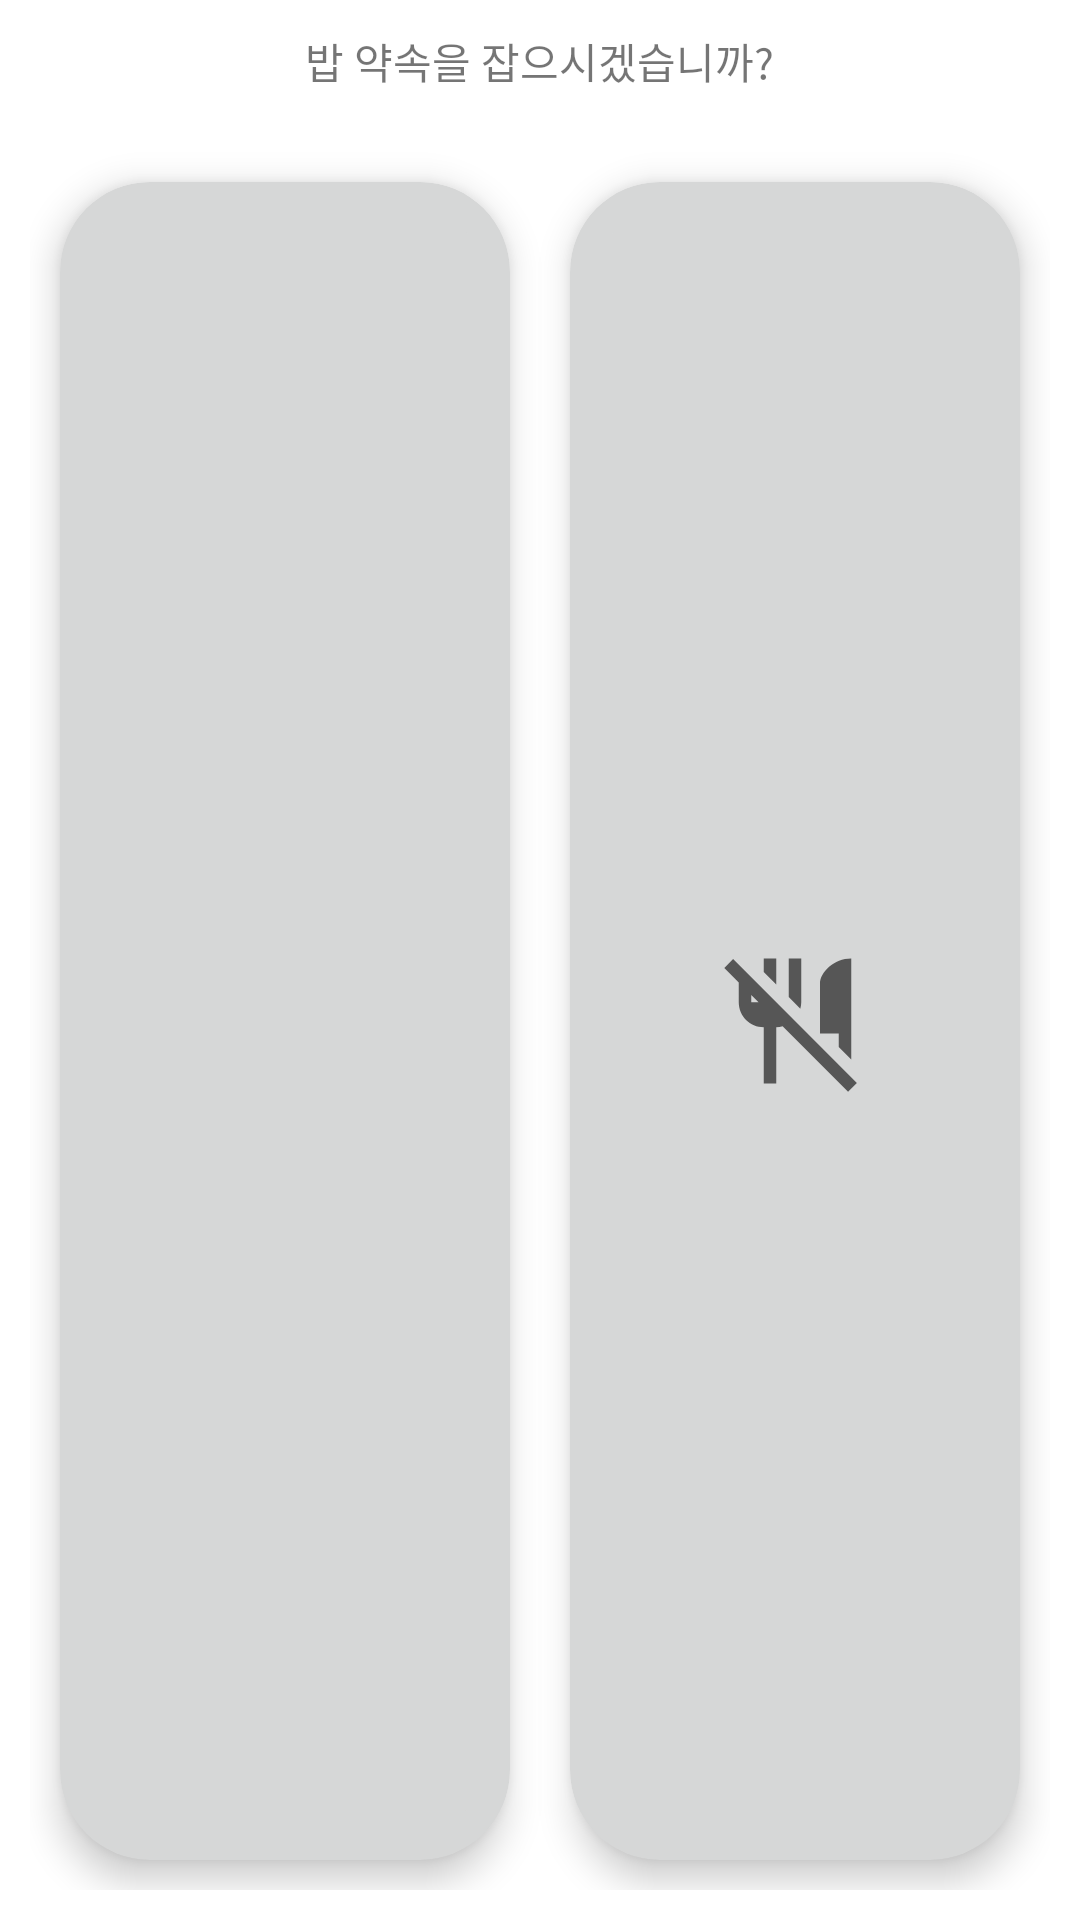

Reconstruct the res/layout file that produces this screen, plus the resources it refers to.
<!-- AndroidManifest.xml: application theme Theme.BabYak -->
<!-- res/layout/custom_dialog.xml -->
<?xml version="1.0" encoding="utf-8"?>
<LinearLayout
    xmlns:android="http://schemas.android.com/apk/res/android"
    android:layout_width="match_parent"
    android:layout_height="200dp"
    xmlns:app="http://schemas.android.com/apk/res-auto"
    android:layout_margin="0dp"
    android:layout_gravity="center"
    app:cardCornerRadius="30dp"
    app:cardElevation="7dp"
    android:orientation="vertical">

    <TextView
        android:layout_width="wrap_content"
        android:layout_height="wrap_content"
        android:layout_gravity="center"
        android:text="@string/didyou"
        android:layout_margin="10dp"/>

    <LinearLayout
        android:layout_width="match_parent"
        android:layout_height="match_parent"
        android:orientation="horizontal"
        android:layout_margin="10dp">

        <androidx.cardview.widget.CardView
            android:layout_width="0dp"
            android:layout_height="match_parent"
            android:layout_weight="1"
            app:cardCornerRadius="30dp"
            app:cardElevation="7dp"
            android:layout_margin="10dp"
            app:cardBackgroundColor="@color/btn">
            <ImageButton
                android:id="@+id/btn_yes"
                android:layout_width="match_parent"
                android:layout_height="match_parent"
                android:src="@drawable/ic_baseline_restaurant_24"
                android:layout_margin="10dp"/>

        </androidx.cardview.widget.CardView>
        <androidx.cardview.widget.CardView
            android:layout_width="0dp"
            android:layout_height="match_parent"
            android:layout_weight="1"
            app:cardCornerRadius="30dp"
            app:cardElevation="7dp"
            android:layout_margin="10dp"
            app:cardBackgroundColor="@color/btn">
            <ImageButton
                android:id="@+id/btn_no"
                android:layout_width="match_parent"
                android:layout_height="match_parent"
                android:src="@drawable/ic_baseline_no_meals_24"
                android:layout_margin="10dp"/>

        </androidx.cardview.widget.CardView>

    </LinearLayout>



</LinearLayout>
<!-- resources referenced by this layout -->
<resources>
  <color name="btn">#FFD6D7D7</color>
  <!-- drawable ic_baseline_no_meals_24 (drawable) -->
  <vector android:height="50dp" android:tint="?attr/colorControlNormal"
      android:viewportHeight="24" android:viewportWidth="24"
      android:width="50dp" xmlns:android="http://schemas.android.com/apk/res/android">
      <path android:fillColor="@android:color/white" android:pathData="M16,14V6c0,-1.76 2.24,-4 5,-4v16.17l-2,-2V14H16zM20.49,23.31L10.02,12.85C9.69,12.94 9.36,13 9,13v9H7v-9c-2.21,0 -4,-1.79 -4,-4V5.83L0.69,3.51L2.1,2.1l19.8,19.8L20.49,23.31zM6.17,9L5,7.83V9H6.17zM9,2H7v2.17l2,2V2zM13,9V2h-2v6.17l1.85,1.85C12.94,9.69 13,9.36 13,9z"/>
  </vector>
  <string name="didyou">밥 약속을 잡으시겠습니까?</string>
  <style name="Theme.BabYak" parent="Theme.MaterialComponents.DayNight.DarkActionBar">
          
          <item name="colorPrimary">@color/purple_500</item>
          <item name="colorPrimaryVariant">@color/purple_700</item>
          <item name="colorOnPrimary">@color/white</item>
          
          <item name="colorSecondary">@color/teal_200</item>
          <item name="colorSecondaryVariant">@color/teal_700</item>
          <item name="colorOnSecondary">@color/black</item>
          
          <item name="android:statusBarColor" tools:targetApi="l">?attr/colorPrimaryVariant</item>
          
      </style>
  <color name="purple_500">#FF6200EE</color>
  <color name="purple_700">#FF3700B3</color>
  <color name="white">#FFFFFFFF</color>
  <color name="teal_200">#FF03DAC5</color>
  <color name="teal_700">#FF018786</color>
  <color name="black">#FF000000</color>
</resources>
